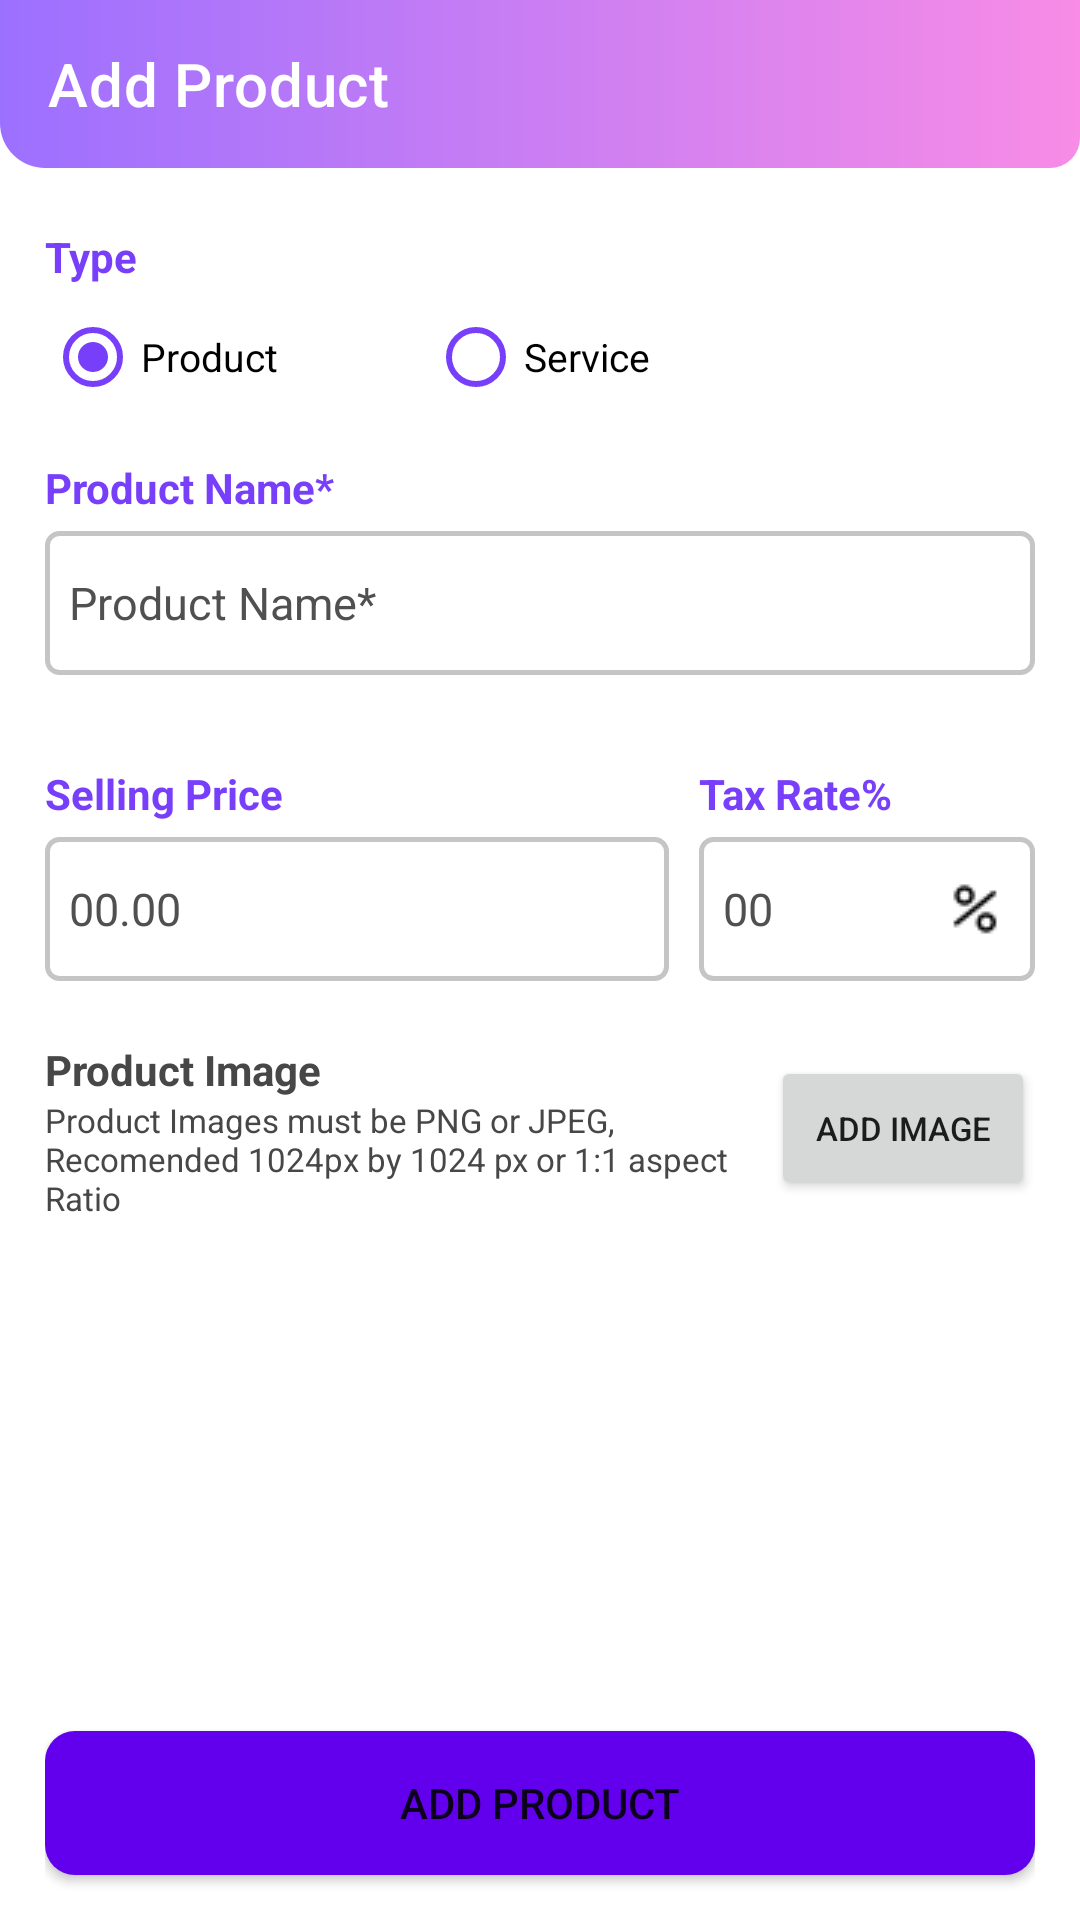

Layout XML and referenced resources for this Android screen:
<!-- AndroidManifest.xml: application theme Theme.MyApplication -->
<!-- res/layout/fragment_add_product.xml -->
<?xml version="1.0" encoding="utf-8"?>
<layout xmlns:android="http://schemas.android.com/apk/res/android"
    xmlns:app="http://schemas.android.com/apk/res-auto"
    xmlns:tools="http://schemas.android.com/tools">

    <RelativeLayout
        android:layout_width="match_parent"
        android:layout_height="match_parent"
        tools:context=".AddProductFragment">

        <androidx.appcompat.widget.Toolbar
            android:id="@+id/toolbar"
            android:layout_width="match_parent"
            android:layout_height="wrap_content"
            android:background="@drawable/toolbar_bg"
            android:textAlignment="textEnd"
            android:textSize="14sp"
            app:title="Add Product"
            app:titleTextColor="#FFFFFF" />

        <RelativeLayout
            android:layout_width="match_parent"
            android:layout_height="match_parent"
            android:layout_below="@+id/toolbar"
            android:layout_marginStart="15dp"
            android:layout_marginEnd="15dp">

            <TextView
                android:id="@+id/tvType"
                android:layout_width="wrap_content"
                android:layout_height="wrap_content"
                android:layout_marginTop="20dp"
                android:text="Type"
                android:textColor="@color/purple"
                android:textStyle="bold" />

            <RadioGroup
                android:id="@+id/rdGroup"
                android:layout_width="wrap_content"
                android:layout_height="wrap_content"
                android:layout_below="@+id/tvType"
                android:checkedButton="@id/productcheck"
                android:orientation="horizontal">

                <RadioButton
                    android:id="@+id/productcheck"
                    android:layout_width="wrap_content"
                    android:layout_height="wrap_content"
                    android:buttonTint="@color/purple"
                    android:text="Product"
                    android:textColor="@color/black"
                    android:textSize="13sp" />

                <RadioButton
                    android:id="@+id/serviceCheck"
                    android:layout_width="wrap_content"
                    android:layout_height="wrap_content"
                    android:layout_marginStart="50dp"
                    android:buttonTint="@color/purple"
                    android:text="Service"
                    android:textColor="@color/black"
                    android:textSize="13sp" />

            </RadioGroup>

            <TextView
                android:id="@+id/tvName"
                android:layout_width="wrap_content"
                android:layout_height="wrap_content"
                android:layout_below="@+id/rdGroup"
                android:layout_marginTop="10dp"
                android:text="Product Name*"
                android:textColor="@color/purple"
                android:textStyle="bold" />

            <EditText
                android:id="@+id/edtProductName"
                android:layout_width="match_parent"
                android:layout_height="wrap_content"
                android:layout_below="@+id/tvName"
                android:layout_marginTop="5dp"
                android:background="@drawable/edtbg"
                android:hint="Product Name*"
                android:minHeight="48dp"
                android:paddingLeft="8dp"
                android:paddingTop="10dp"
                android:paddingRight="8dp"
                android:paddingBottom="10dp"
                android:textColor="@color/black"
                android:textColorHint="@color/lightGrey"
                android:textSize="15sp" />

            <LinearLayout
                android:id="@+id/llOne"
                android:layout_width="match_parent"
                android:layout_height="wrap_content"
                android:layout_below="@+id/edtProductName"
                android:layout_marginTop="20dp"
                android:orientation="horizontal"
                android:weightSum="10">

                <LinearLayout
                    android:layout_width="0dp"
                    android:layout_height="wrap_content"
                    android:layout_marginEnd="5dp"
                    android:layout_weight="6.5"
                    android:orientation="vertical">

                    <TextView
                        android:layout_width="wrap_content"
                        android:layout_height="wrap_content"
                        android:layout_marginTop="10dp"
                        android:text="Selling Price"
                        android:textColor="@color/purple"
                        android:textStyle="bold" />

                    <EditText
                        android:id="@+id/edtProductPrice"
                        android:layout_width="match_parent"
                        android:layout_height="wrap_content"
                        android:layout_marginTop="5dp"
                        android:background="@drawable/edtbg"
                        android:drawableLeft="@drawable/rupee"
                        android:hint="00.00"
                        android:inputType="numberDecimal"
                        android:minHeight="48dp"
                        android:padding="8dp"
                        android:textColor="@color/black"
                        android:textColorHint="@color/lightGrey"
                        android:textSize="15sp" />

                </LinearLayout>

                <LinearLayout
                    android:layout_width="0dp"
                    android:layout_height="wrap_content"
                    android:layout_marginStart="5dp"
                    android:layout_weight="3.5"
                    android:orientation="vertical">

                    <TextView
                        android:layout_width="wrap_content"
                        android:layout_height="wrap_content"
                        android:layout_marginTop="10dp"
                        android:text="Tax Rate%"
                        android:textColor="@color/purple"
                        android:textColorHint="@color/grey"
                        android:textStyle="bold" />

                    <EditText
                        android:id="@+id/edtProductRate"
                        android:layout_width="match_parent"
                        android:layout_height="wrap_content"
                        android:layout_marginTop="5dp"
                        android:background="@drawable/edtbg"
                        android:drawableRight="@drawable/percent"
                        android:hint="00"
                        android:inputType="numberDecimal"
                        android:maxLength="4"
                        android:minHeight="48dp"
                        android:padding="8dp"
                        android:textColor="@color/black"
                        android:textColorHint="@color/lightGrey"
                        android:textSize="15sp" />

                </LinearLayout>
            </LinearLayout>

            <TextView
                android:id="@+id/tvImage"
                android:layout_width="wrap_content"
                android:layout_height="wrap_content"
                android:layout_below="@+id/llOne"
                android:layout_marginTop="20dp"
                android:text="Product Image"
                android:textColor="@color/grey"
                android:textStyle="bold" />

            <TextView
                android:id="@+id/tvDes"
                android:layout_width="wrap_content"
                android:layout_height="wrap_content"
                android:layout_below="@+id/tvImage"
                android:layout_marginEnd="10sp"
                android:layout_toLeftOf="@+id/addImage"
                android:text="Product Images must be PNG or JPEG, Recomended 1024px by 1024 px or 1:1 aspect Ratio"
                android:textColor="@color/grey"
                android:textSize="11sp" />

            <Button
                android:id="@+id/addImage"
                android:layout_width="wrap_content"
                android:layout_height="wrap_content"
                android:layout_below="@id/llOne"
                android:layout_alignParentEnd="true"
                android:layout_marginTop="25dp"
                android:text="add Image"
                android:textSize="11sp" />


            <androidx.recyclerview.widget.RecyclerView
                android:id="@+id/rvImages"
                android:layout_width="match_parent"
                android:layout_height="wrap_content"
                android:layout_below="@+id/tvDes"
                android:layout_marginTop="10dp" />

            <Button
                android:id="@+id/addProductButton"
                android:layout_width="match_parent"
                android:layout_height="wrap_content"
                android:layout_alignParentBottom="true"
                android:layout_marginBottom="15dp"
                android:background="@drawable/button_bg"
                android:text="Add Product" />
        </RelativeLayout>
    </RelativeLayout>
</layout>
<!-- resources referenced by this layout -->
<resources>
  <color name="black">#FF000000</color>
  <color name="grey">#474747</color>
  <color name="lightGrey">#505050</color>
  <color name="purple">#783FFA</color>
  <!-- drawable button_bg (drawable) -->
  <?xml version="1.0" encoding="utf-8"?>
  <shape xmlns:android="http://schemas.android.com/apk/res/android"
      android:shape="rectangle">
      <corners
          android:radius="10dp"/>
      <solid
          android:color="@color/purple_500"/>
  
  </shape>
  <!-- drawable edtbg (drawable) -->
  <?xml version="1.0" encoding="utf-8"?>
  <shape xmlns:android="http://schemas.android.com/apk/res/android"
      android:shape="rectangle">
  
      <corners
          android:radius="4dp"/>
      <stroke
          android:color="@color/faintgrey"
          android:width="1.5dp"/>
  
  </shape>
  <!-- drawable percent: png bitmap (drawable, 472 bytes) -->
  <!-- drawable toolbar_bg (drawable) -->
  <?xml version="1.0" encoding="utf-8"?>
  <shape xmlns:android="http://schemas.android.com/apk/res/android"
      android:shape="rectangle">
      <gradient
          android:endColor="#F88CE6"
          android:startColor="#9C70FF" />
      <corners
          android:bottomLeftRadius="15dp"
          android:bottomRightRadius="10dp" />
  
  </shape>
  <style name="Theme.MyApplication" parent="Theme.MaterialComponents.DayNight.NoActionBar">
          
          <item name="colorPrimary">@color/purple</item>
          <item name="colorPrimaryVariant">@color/purple</item>
          <item name="colorOnPrimary">@color/white</item>
          
          <item name="colorSecondary">@color/purple_200</item>
          <item name="colorSecondaryVariant">@color/purple_200</item>
          <item name="colorOnSecondary">@color/black</item>
          
          <item name="android:statusBarColor" tools:targetApi="l">?attr/colorPrimaryVariant</item>
          
      </style>
  <color name="purple_500">#FF6200EE</color>
  <color name="faintgrey">#C5C5C5</color>
  <color name="white">#FFFFFFFF</color>
  <color name="purple_200">#FFBB86FC</color>
</resources>
